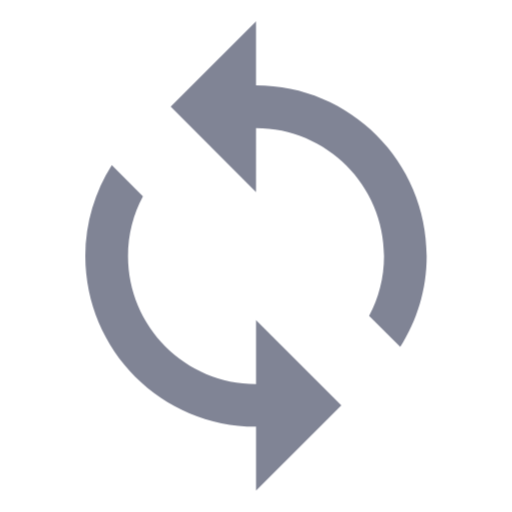
t = 0.00 s
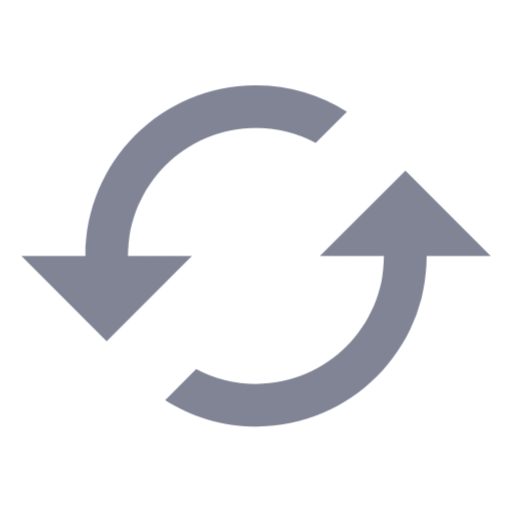
t = 0.25 s
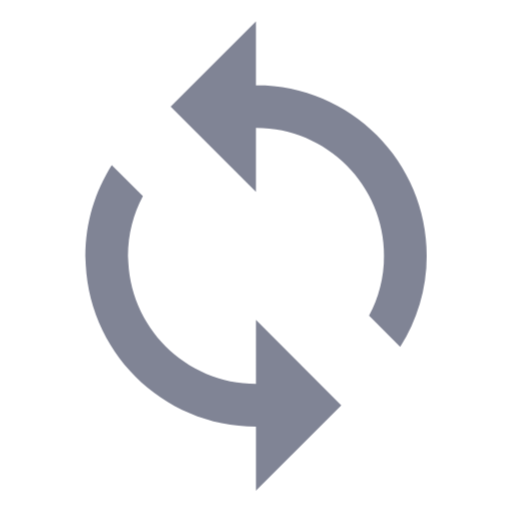
t = 0.50 s
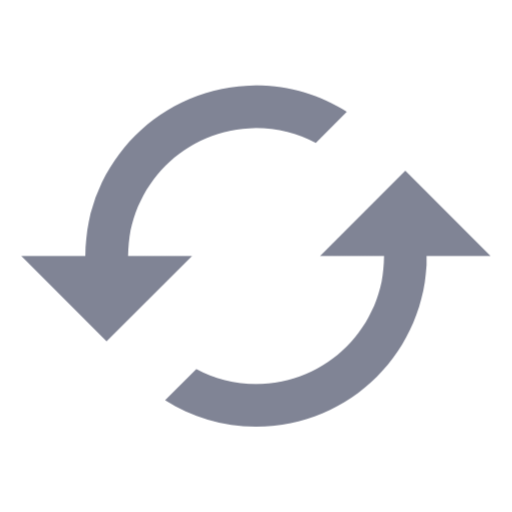
t = 0.75 s

The animated SVG that drew these frames (rendered in a browser with its animation timeline set to each time). Animation: 1 CSS @keyframes rule; one cycle of 1.00 s, repeats indefinitely.

<svg width="24" height="24" viewBox="0 0 24 24" xmlns="http://www.w3.org/2000/svg">
  <style>
    .spinner {
      transform-origin: center;
      animation: spin 1s linear infinite;
      fill: #808495;
    }
    @keyframes spin {
      100% { transform: rotate(360deg); }
    }
  </style>
  <path class="spinner" d="M12 4V1L8 5l4 4V6c3.31 0 6 2.69 6 6 0 1.01-.25 1.97-.7 2.8l1.46 1.46C19.54 15.03 20 13.57 20 12c0-4.42-3.58-8-8-8zm0 14c-3.31 0-6-2.69-6-6 0-1.01.25-1.97.7-2.8L5.24 7.74C4.46 8.97 4 10.43 4 12c0 4.42 3.58 8 8 8v3l4-4-4-4v3z"/>
</svg>